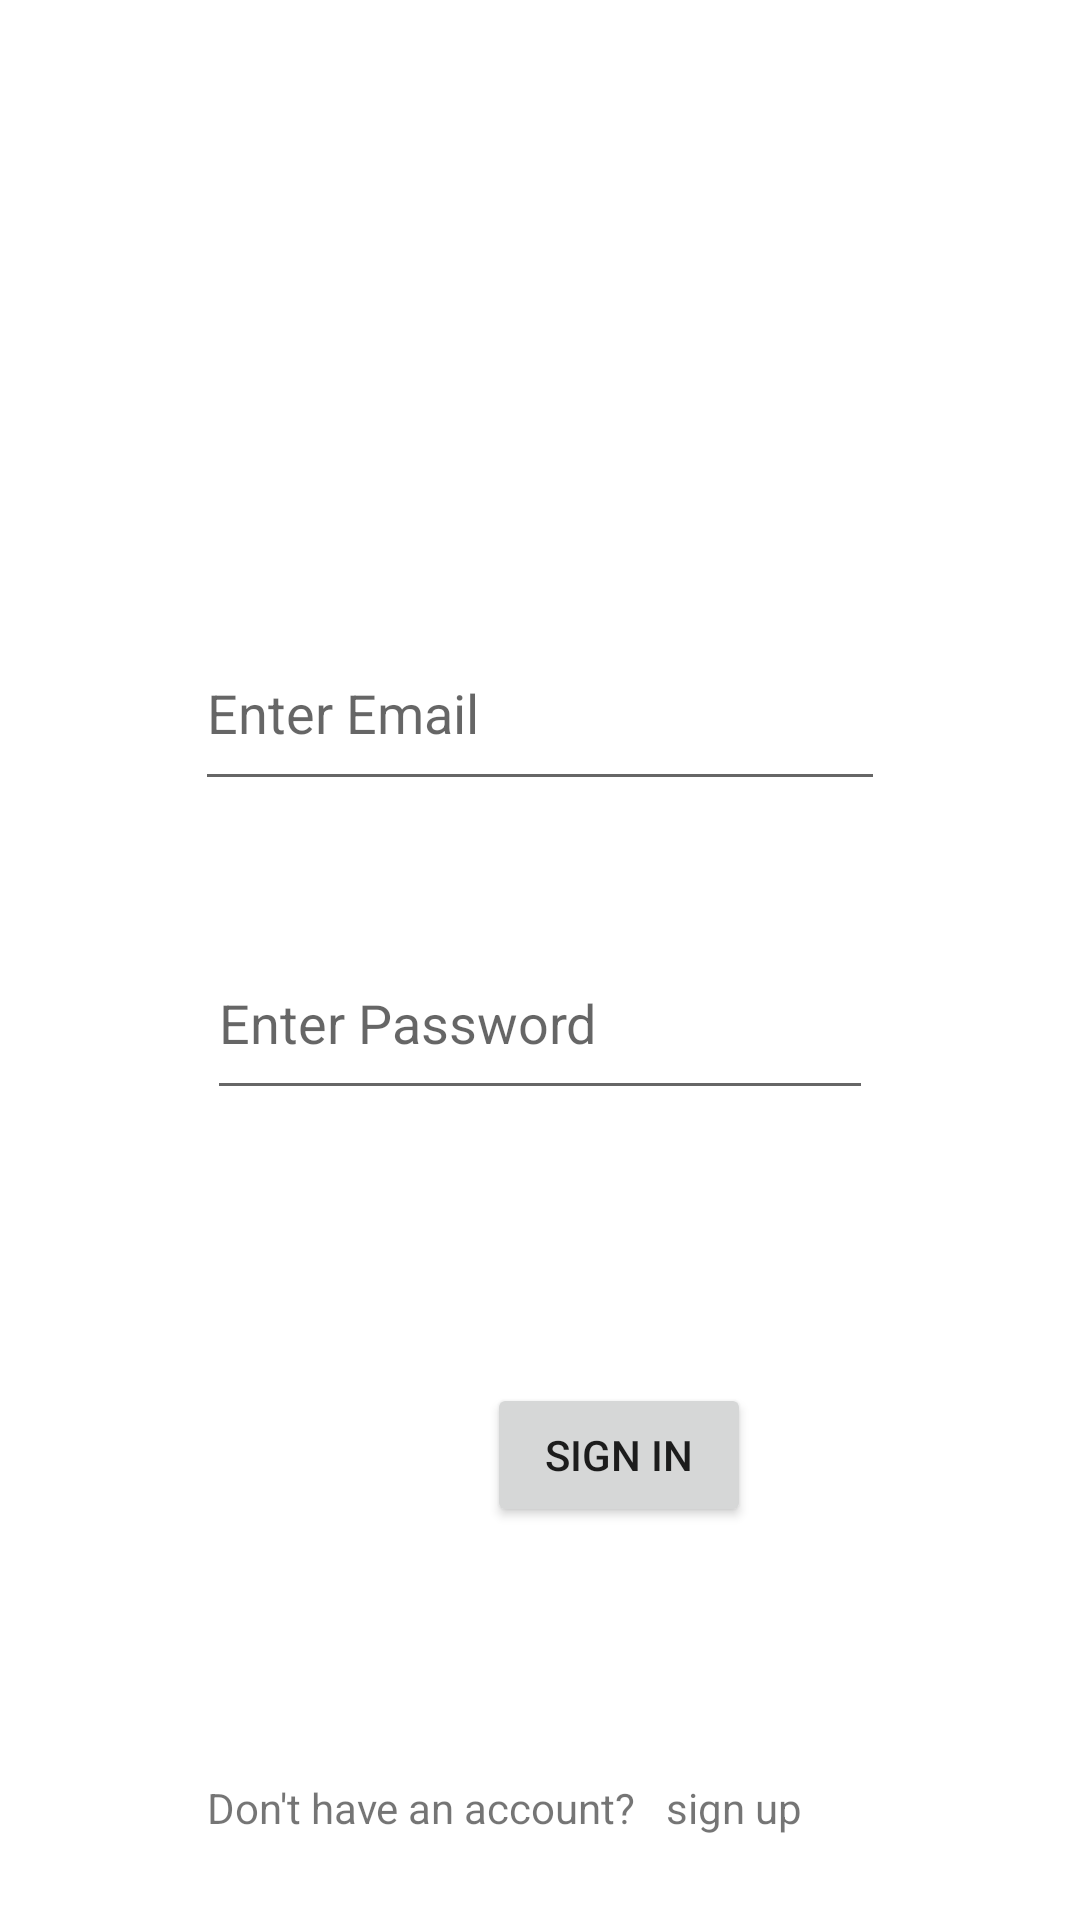

Write the Android layout XML for this screen, with the resource values it uses.
<!-- AndroidManifest.xml: application theme Theme.InterviewHub -->
<!-- res/layout/activity_login.xml -->
<?xml version="1.0" encoding="utf-8"?>
<androidx.constraintlayout.widget.ConstraintLayout xmlns:android="http://schemas.android.com/apk/res/android"
    xmlns:app="http://schemas.android.com/apk/res-auto"
    xmlns:tools="http://schemas.android.com/tools"
    android:layout_width="match_parent"
    android:layout_height="match_parent"
    android:background="@color/white"
    tools:context=".Authentication.Login">

    <ImageView
        android:id="@+id/imageView2"
        android:layout_width="wrap_content"
        android:layout_height="wrap_content"
        android:layout_marginBottom="148dp"
        app:layout_constraintBottom_toTopOf="@+id/txt_password_sign_in"
        app:layout_constraintStart_toStartOf="parent"
        app:srcCompat="@drawable/sign_in" />

    <EditText
        android:id="@+id/txt_email_sign_in"
        android:layout_width="0dp"
        android:layout_height="62dp"
        android:layout_marginStart="65dp"
        android:layout_marginTop="44dp"
        android:layout_marginEnd="65dp"
        android:layout_marginBottom="42dp"
        android:ems="10"
        android:hint="Enter Email"
        android:inputType="text"
        app:layout_constraintBottom_toTopOf="@+id/txt_password_sign_in"
        app:layout_constraintEnd_toEndOf="parent"
        app:layout_constraintStart_toStartOf="parent"
        app:layout_constraintTop_toBottomOf="@+id/imageView2" />

    <EditText
        android:id="@+id/txt_password_sign_in"
        android:layout_width="0dp"
        android:layout_height="61dp"
        android:layout_marginStart="69dp"
        android:layout_marginEnd="69dp"
        android:layout_marginBottom="91dp"
        android:ems="10"
        android:hint="Enter Password"
        android:inputType="text"
        app:layout_constraintBottom_toTopOf="@+id/btn_sign_in"
        app:layout_constraintEnd_toEndOf="parent"
        app:layout_constraintStart_toStartOf="parent" />

    <TextView
        android:id="@+id/textView2"
        android:layout_width="wrap_content"
        android:layout_height="wrap_content"
        android:layout_marginStart="69dp"
        android:text="Don't have an account?"
        app:layout_constraintBaseline_toBaselineOf="@+id/txt_signin"
        app:layout_constraintStart_toStartOf="parent" />

    <TextView
        android:id="@+id/txt_signin"
        android:layout_width="wrap_content"
        android:layout_height="wrap_content"
        android:layout_marginStart="10dp"
        android:layout_marginBottom="28dp"
        android:text="sign up"
        app:layout_constraintBottom_toBottomOf="parent"
        app:layout_constraintStart_toEndOf="@+id/textView2" />

    <Button
        android:id="@+id/btn_sign_in"
        android:layout_width="wrap_content"
        android:layout_height="wrap_content"
        android:layout_marginEnd="17dp"
        android:layout_marginBottom="84dp"
        android:text="Sign In"
        app:layout_constraintBottom_toTopOf="@+id/textView2"
        app:layout_constraintEnd_toEndOf="@+id/txt_signin" />

</androidx.constraintlayout.widget.ConstraintLayout>
<!-- resources referenced by this layout -->
<resources>
  <!-- drawable sign_in: png bitmap (drawable, 12502 bytes) -->
  <style name="Theme.InterviewHub" parent="android:Theme.Material.Light.NoActionBar" />
  <!-- not gathered from this repository: default colours our renderer supplied (Android Studio template values) -->
  <color name="white">#FFFFFFFF</color>
</resources>
